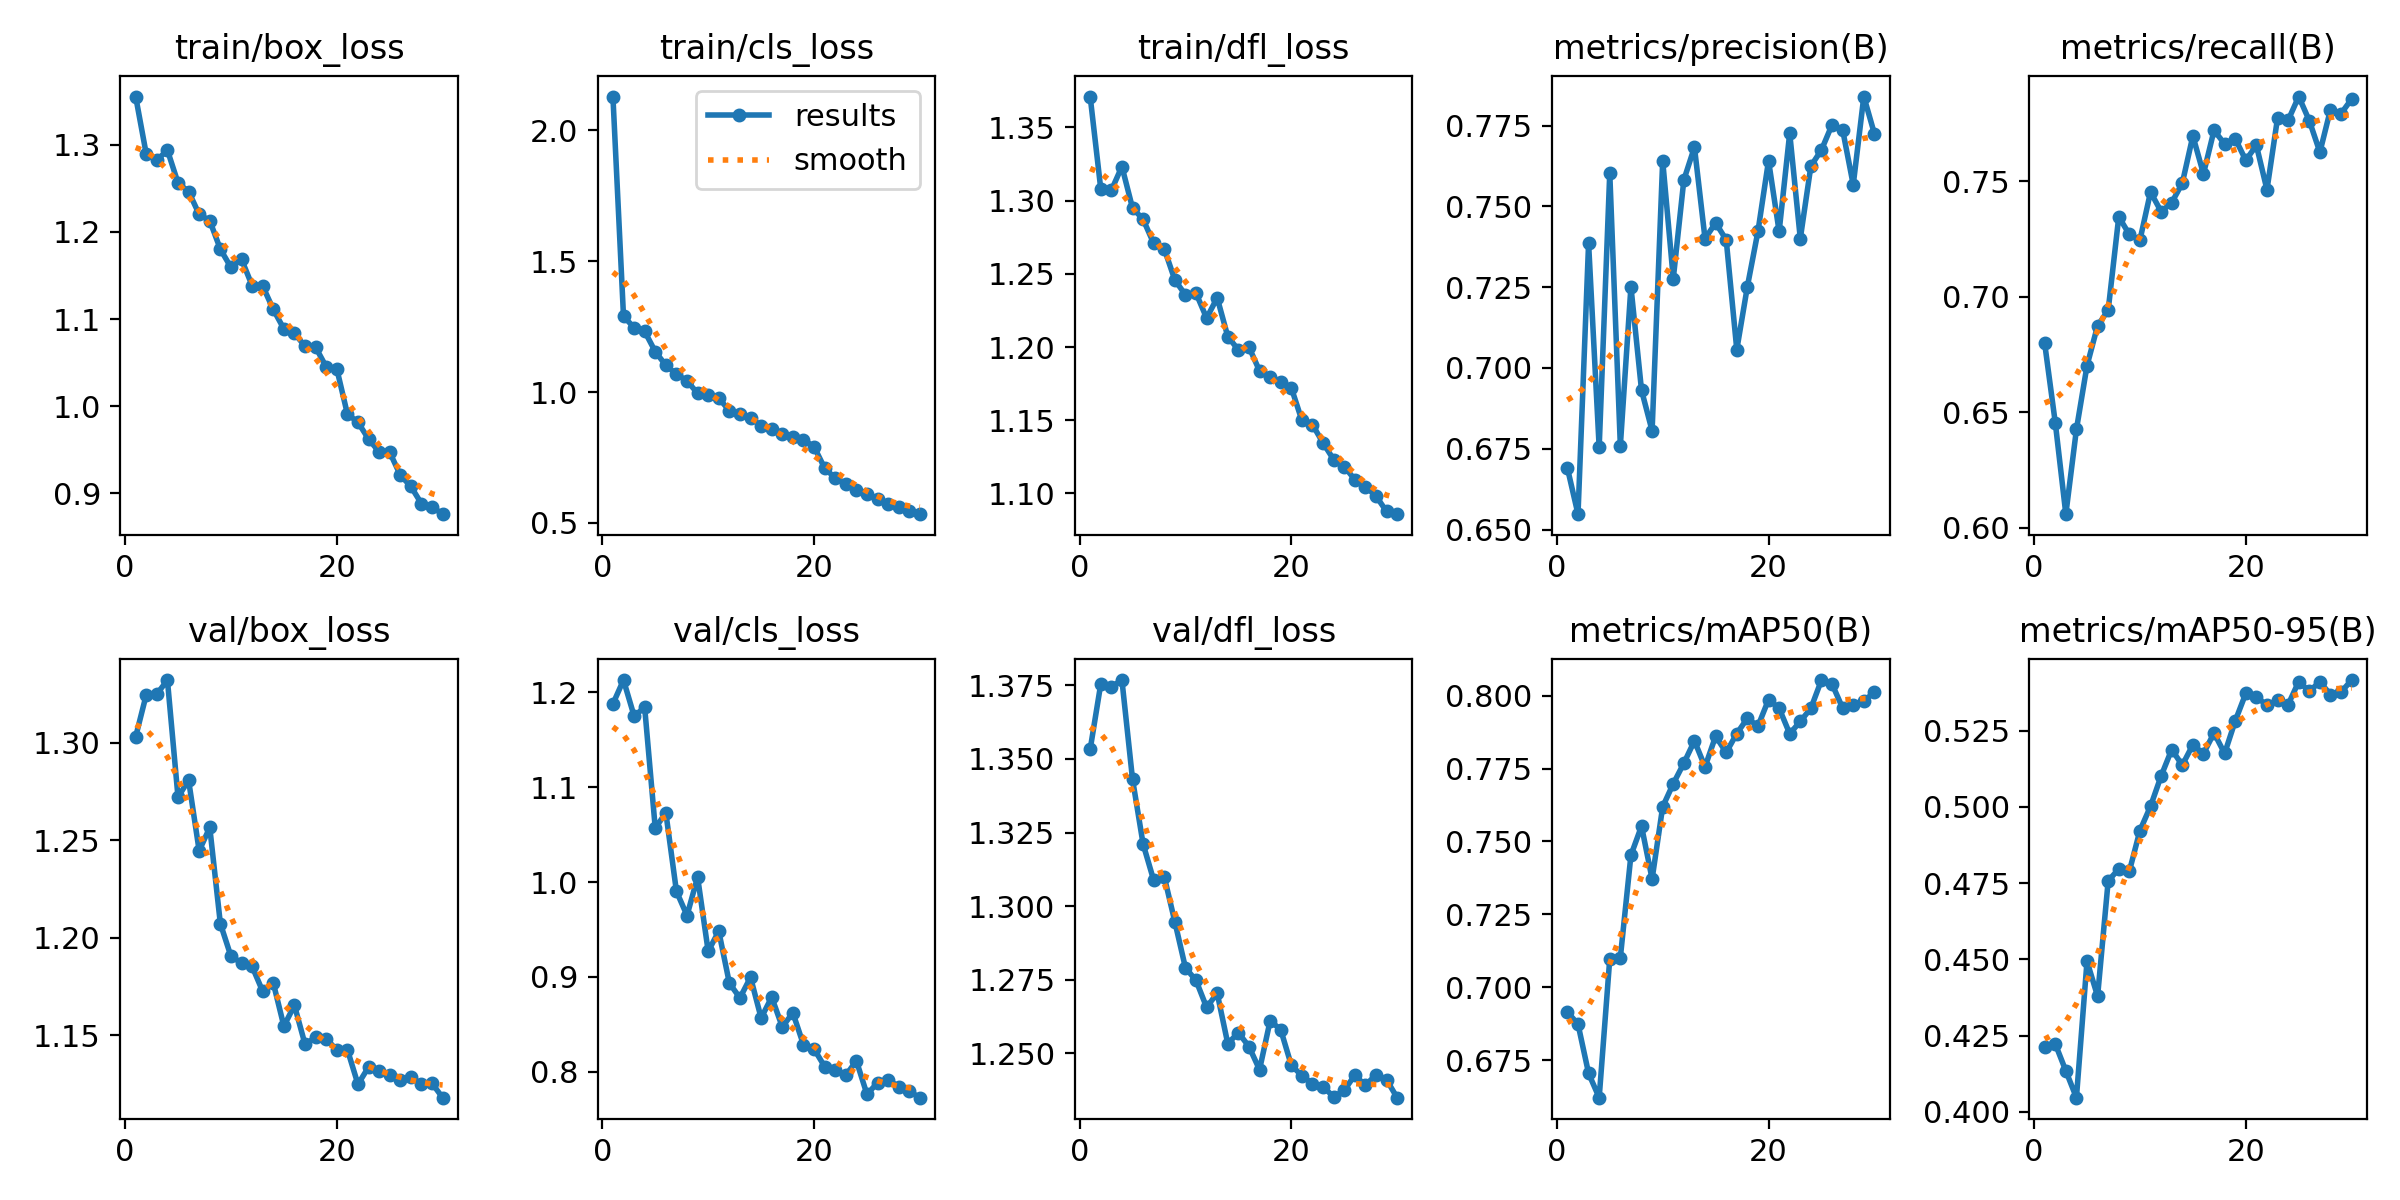

The data file committed next to this chart (first rows):
epoch, time, train/box_loss, train/cls_loss, train/dfl_loss, metrics/precision(B), metrics/recall(B), metrics/mAP50(B), metrics/mAP50-95(B), val/box_loss, val/cls_loss, val/dfl_loss, lr/pg0, lr/pg1, lr/pg2
1, 73.56, 1.355, 2.129, 1.371, 0.669, 0.6798, 0.6915, 0.4213, 1.303, 1.188, 1.353, 0.0002362, 0.0002362, 0.0002362
2, 121.5, 1.289, 1.289, 1.308, 0.6548, 0.6455, 0.6873, 0.4223, 1.325, 1.213, 1.375, 0.0004586, 0.0004586, 0.0004586
3, 169.7, 1.282, 1.246, 1.307, 0.7386, 0.6059, 0.6704, 0.4134, 1.325, 1.175, 1.375, 0.0006652, 0.0006652, 0.0006652
4, 216.3, 1.294, 1.232, 1.323, 0.6754, 0.6426, 0.6621, 0.4046, 1.332, 1.184, 1.377, 0.0006433, 0.0006433, 0.0006433
5, 264.3, 1.256, 1.154, 1.295, 0.7603, 0.6701, 0.7097, 0.4494, 1.272, 1.057, 1.343, 0.0006198, 0.0006198, 0.0006198
6, 310.9, 1.246, 1.102, 1.287, 0.676, 0.6875, 0.7102, 0.4379, 1.281, 1.073, 1.321, 0.0005962, 0.0005962, 0.0005962
7, 358.5, 1.22, 1.069, 1.271, 0.7251, 0.6942, 0.7453, 0.4757, 1.245, 0.9903, 1.309, 0.0005726, 0.0005726, 0.0005726
8, 405.3, 1.213, 1.043, 1.267, 0.6931, 0.7346, 0.7553, 0.4796, 1.257, 0.9648, 1.31, 0.0005491, 0.0005491, 0.0005491
9, 453, 1.18, 0.9952, 1.246, 0.6806, 0.727, 0.7371, 0.4789, 1.207, 1.005, 1.295, 0.0005255, 0.0005255, 0.0005255
10, 499.6, 1.159, 0.9885, 1.236, 0.7641, 0.7245, 0.7619, 0.4922, 1.19, 0.927, 1.279, 0.0005019, 0.0005019, 0.0005019
11, 547.1, 1.168, 0.9765, 1.237, 0.7277, 0.7453, 0.7698, 0.5002, 1.187, 0.9482, 1.275, 0.0004784, 0.0004784, 0.0004784
12, 593.8, 1.138, 0.9288, 1.22, 0.7582, 0.7369, 0.7769, 0.5101, 1.185, 0.8935, 1.266, 0.0004548, 0.0004548, 0.0004548
13, 642.6, 1.138, 0.9176, 1.234, 0.7683, 0.7407, 0.7845, 0.5188, 1.172, 0.8778, 1.27, 0.0004313, 0.0004313, 0.0004313
14, 689.6, 1.111, 0.9007, 1.207, 0.74, 0.7491, 0.7756, 0.5137, 1.177, 0.8996, 1.253, 0.0004077, 0.0004077, 0.0004077
15, 736.9, 1.089, 0.8717, 1.198, 0.7449, 0.7696, 0.7861, 0.5203, 1.155, 0.8567, 1.257, 0.0003841, 0.0003841, 0.0003841
16, 783.2, 1.083, 0.857, 1.2, 0.7397, 0.7532, 0.7805, 0.5175, 1.165, 0.8786, 1.252, 0.0003606, 0.0003606, 0.0003606
17, 830.6, 1.069, 0.8391, 1.184, 0.7057, 0.772, 0.787, 0.5242, 1.145, 0.8473, 1.244, 0.000337, 0.000337, 0.000337
18, 877.2, 1.068, 0.8279, 1.18, 0.7252, 0.7662, 0.7923, 0.5175, 1.149, 0.8621, 1.261, 0.0003134, 0.0003134, 0.0003134
19, 924.6, 1.045, 0.8182, 1.176, 0.7423, 0.7684, 0.7896, 0.5282, 1.148, 0.8286, 1.258, 0.0002899, 0.0002899, 0.0002899
20, 971.2, 1.043, 0.7911, 1.172, 0.7641, 0.7591, 0.7987, 0.5372, 1.142, 0.824, 1.246, 0.0002663, 0.0002663, 0.0002663
21, 1019, 0.991, 0.7097, 1.15, 0.7422, 0.7656, 0.7957, 0.536, 1.143, 0.8055, 1.242, 0.0002428, 0.0002428, 0.0002428
22, 1064, 0.9815, 0.671, 1.147, 0.7726, 0.7463, 0.787, 0.5333, 1.125, 0.8023, 1.24, 0.0002192, 0.0002192, 0.0002192
23, 1109, 0.9623, 0.6477, 1.135, 0.74, 0.7774, 0.7912, 0.535, 1.134, 0.7962, 1.239, 0.0001956, 0.0001956, 0.0001956
24, 1154, 0.9474, 0.6243, 1.123, 0.7625, 0.7764, 0.7957, 0.5335, 1.131, 0.8116, 1.235, 0.0001721, 0.0001721, 0.0001721
25, 1199, 0.9471, 0.6115, 1.118, 0.7675, 0.7867, 0.8054, 0.5411, 1.13, 0.7762, 1.237, 0.0001485, 0.0001485, 0.0001485
26, 1244, 0.9208, 0.5912, 1.109, 0.7753, 0.7762, 0.804, 0.5379, 1.127, 0.7884, 1.243, 0.000125, 0.000125, 0.000125
27, 1289, 0.9078, 0.5718, 1.105, 0.7737, 0.7626, 0.7958, 0.541, 1.129, 0.7916, 1.239, 0.0001014, 0.0001014, 0.0001014
28, 1335, 0.8881, 0.561, 1.098, 0.7567, 0.781, 0.7969, 0.5368, 1.125, 0.7843, 1.243, 7.7826e-05, 7.7826e-05, 7.7826e-05
29, 1379, 0.8844, 0.5437, 1.088, 0.784, 0.7793, 0.7983, 0.5376, 1.125, 0.7793, 1.241, 5.4264e-05, 5.4264e-05, 5.4264e-05
30, 1424, 0.876, 0.5335, 1.086, 0.7725, 0.7856, 0.8011, 0.5416, 1.118, 0.7727, 1.235, 3.0702e-05, 3.0702e-05, 3.0702e-05
